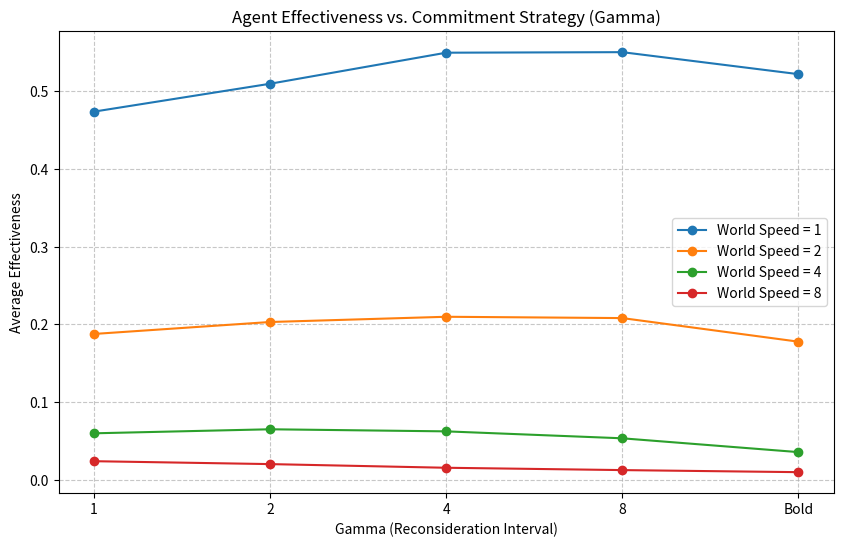

The script that saved this image:
import random
import matplotlib.pyplot as plt

class Tileworld:
    def __init__(self, size=15, hole_prob=0.1, max_lifetime=20):
        self.size = size
        self.hole_prob = hole_prob
        self.max_lifetime = max_lifetime
        self.holes = {} 
        self.holes_appeared = 0
        self.holes_filled = 0

    def tick(self):
        expired = []
        for pos in self.holes:
            self.holes[pos] -= 1
            if self.holes[pos] <= 0:
                expired.append(pos)
        
        for pos in expired:
            del self.holes[pos]

        if random.random() < self.hole_prob:
            x, y = random.randint(0, self.size-1), random.randint(0, self.size-1)
            if (x, y) not in self.holes:
                self.holes[(x, y)] = random.randint(10, self.max_lifetime)
                self.holes_appeared += 1

class BDIAgent:
    def __init__(self, world, gamma):
        self.world = world
        self.gamma = gamma 
        self.pos = (7, 7)  
        self.beliefs = {}
        self.intention = None
        self.plan = []
        self.s = 0 

    def brf(self):
        self.beliefs = self.world.holes.copy()

    def options(self):
        return list(self.beliefs.keys())

    def filter(self, desires):
        if not desires:
            return None
        closest_hole = None
        min_dist = float('inf')
        for hole in desires:
            dist = abs(self.pos[0] - hole[0]) + abs(self.pos[1] - hole[1])
            if dist < min_dist:
                min_dist = dist
                closest_hole = hole
        return closest_hole

    def generate_plan(self):
        if not self.intention:
            return []
        path = []
        curr_x, curr_y = self.pos
        target_x, target_y = self.intention
        while curr_x != target_x or curr_y != target_y:
            if curr_x < target_x: curr_x += 1
            elif curr_x > target_x: curr_x -= 1
            elif curr_y < target_y: curr_y += 1
            elif curr_y > target_y: curr_y -= 1
            path.append((curr_x, curr_y))
        return path

    def run_step(self, dynamism):
        for _ in range(dynamism):
            self.world.tick()

        self.brf()

        if self.intention is None or not self.plan:
            desires = self.options()
            self.intention = self.filter(desires)
            self.plan = self.generate_plan()
            if not desires:
                return 

        if self.plan:
            self.pos = self.plan.pop(0)
            self.s += 1
            if self.pos == self.intention and self.intention in self.world.holes:
                del self.world.holes[self.intention]
                self.world.holes_filled += 1
                self.intention = None
                self.plan = []
                self.s = 0
                return

        if self.s <= self.gamma:
            return 
            
        self.s = 0
        for _ in range(dynamism):
            self.world.tick()
            
        self.brf()
        
        if self.intention not in self.beliefs:
            self.intention = None
            self.plan = []
            return
            
        desires = self.options()
        preferred = self.filter(desires)
        if preferred != self.intention:
            self.intention = preferred
            self.plan = self.generate_plan()

if __name__ == "__main__":
    gammas = [1, 2, 4, 8, 100] # 100 acts as 'bold'
    gamma_labels = ['1', '2', '4', '8', 'Bold']
    dynamisms = [1, 2, 4, 8]
    seeds = 25
    steps = 600

    results = {d: [] for d in dynamisms}

    print("Running simulations. This may take a few moments...\n")
    for d in dynamisms:
        for g in gammas:
            total_effectiveness = 0
            total_appeared = 0
            total_filled = 0
            
            for seed in range(seeds):
                random.seed(seed)
                world = Tileworld()
                agent = BDIAgent(world, g)
                
                for _ in range(steps):
                    agent.run_step(d)
                    
                eff = (world.holes_filled / world.holes_appeared) if world.holes_appeared > 0 else 0
                total_effectiveness += eff
                total_appeared += world.holes_appeared
                total_filled += world.holes_filled
                
            avg_eff = total_effectiveness / seeds
            avg_appeared = total_appeared / seeds
            avg_filled = total_filled / seeds
            
            results[d].append(avg_eff)
            print(f"Dynamism: {d}, Gamma: {g} -> Avg Holes Appeared: {avg_appeared:.1f}, Avg Holes Filled: {avg_filled:.1f}, Avg Effectiveness: {avg_eff:.2%}")
        print("-" * 80)

    # Generate and save the plot
    plt.figure(figsize=(10, 6))
    
    for d in dynamisms:
        plt.plot(gamma_labels, results[d], marker='o', label=f'World Speed = {d}')

    plt.title('Agent Effectiveness vs. Commitment Strategy (Gamma)')
    plt.xlabel('Gamma (Reconsideration Interval)')
    plt.ylabel('Average Effectiveness')
    plt.legend()
    plt.grid(True, linestyle='--', alpha=0.7)
    
    # Save the plot
    output_filename = "bdi_effectiveness_plot.png"
    plt.savefig(output_filename, dpi=300, bbox_inches='tight')
    print(f"\nPlot successfully saved as '{output_filename}' in your current directory.")
